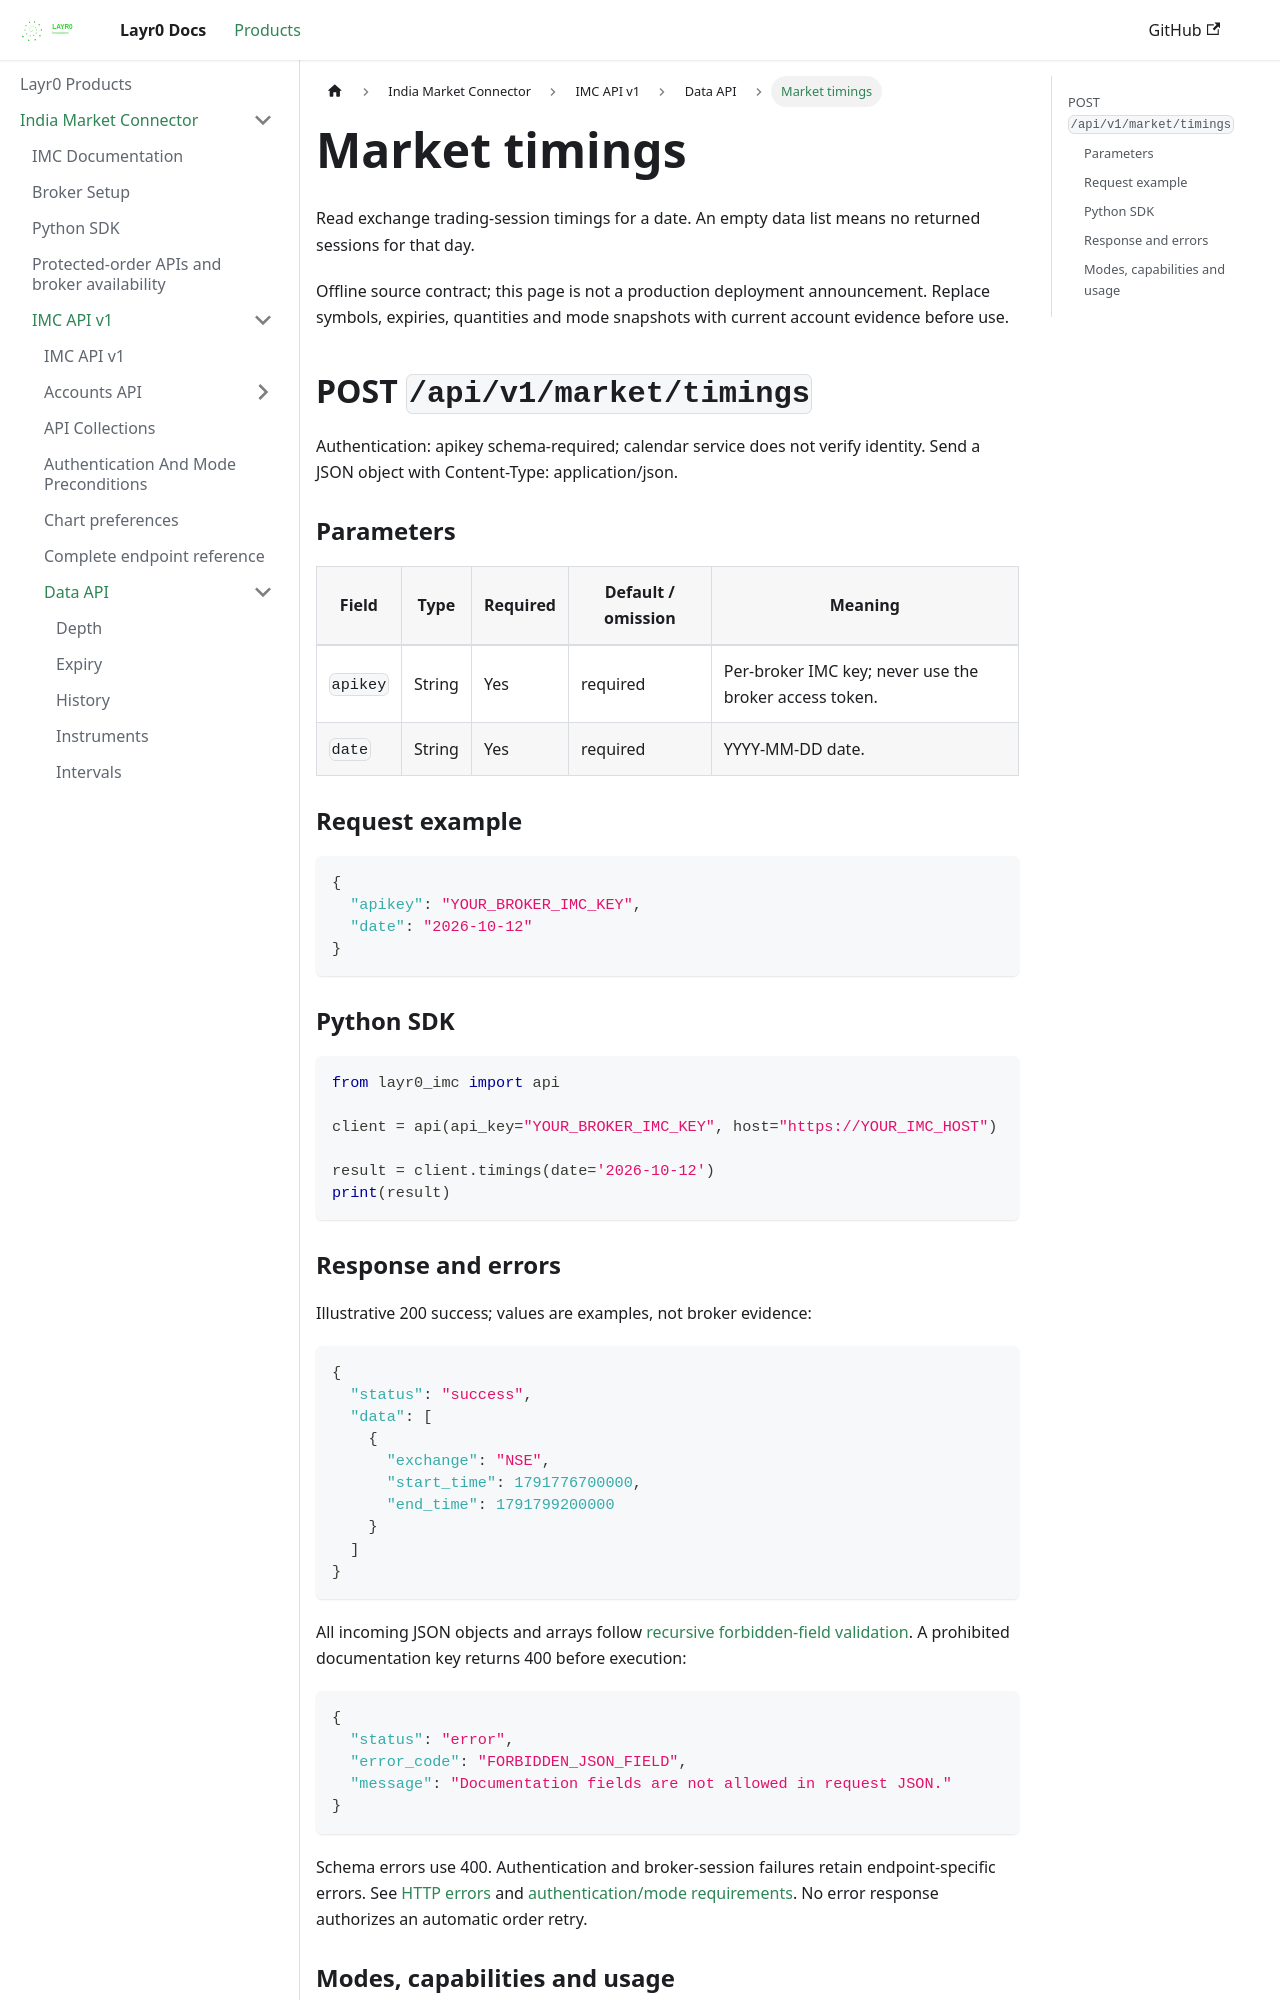

repository: layrZero/layrZero.github.io · page: docs/products/imc/api-documentation/v1/data-api/market-timings.html · generator: docusaurus

# Market timings

Read exchange trading-session timings for a date. An empty data list means no returned sessions for that day.

Offline source contract; this page is not a production deployment announcement. Replace symbols, expiries, quantities and mode snapshots with current account evidence before use.

## POST `/api/v1/market/timings`

Authentication: apikey schema-required; calendar service does not verify identity. Send a JSON object with Content-Type: application/json.

### Parameters

| Field | Type | Required | Default / omission | Meaning |
| --- | --- | --- | --- | --- |
| `apikey` | String | Yes | required | Per-broker IMC key; never use the broker access token. |
| `date` | String | Yes | required | YYYY-MM-DD date. |

### Request example

```json
{
  "apikey": "YOUR_BROKER_IMC_KEY",
  "date": "2026-10-12"
}
```

### Python SDK

```python
from layr0_imc import api

client = api(api_key="YOUR_BROKER_IMC_KEY", host="https://YOUR_IMC_HOST")

result = client.timings(date='2026-10-12')
print(result)
```
